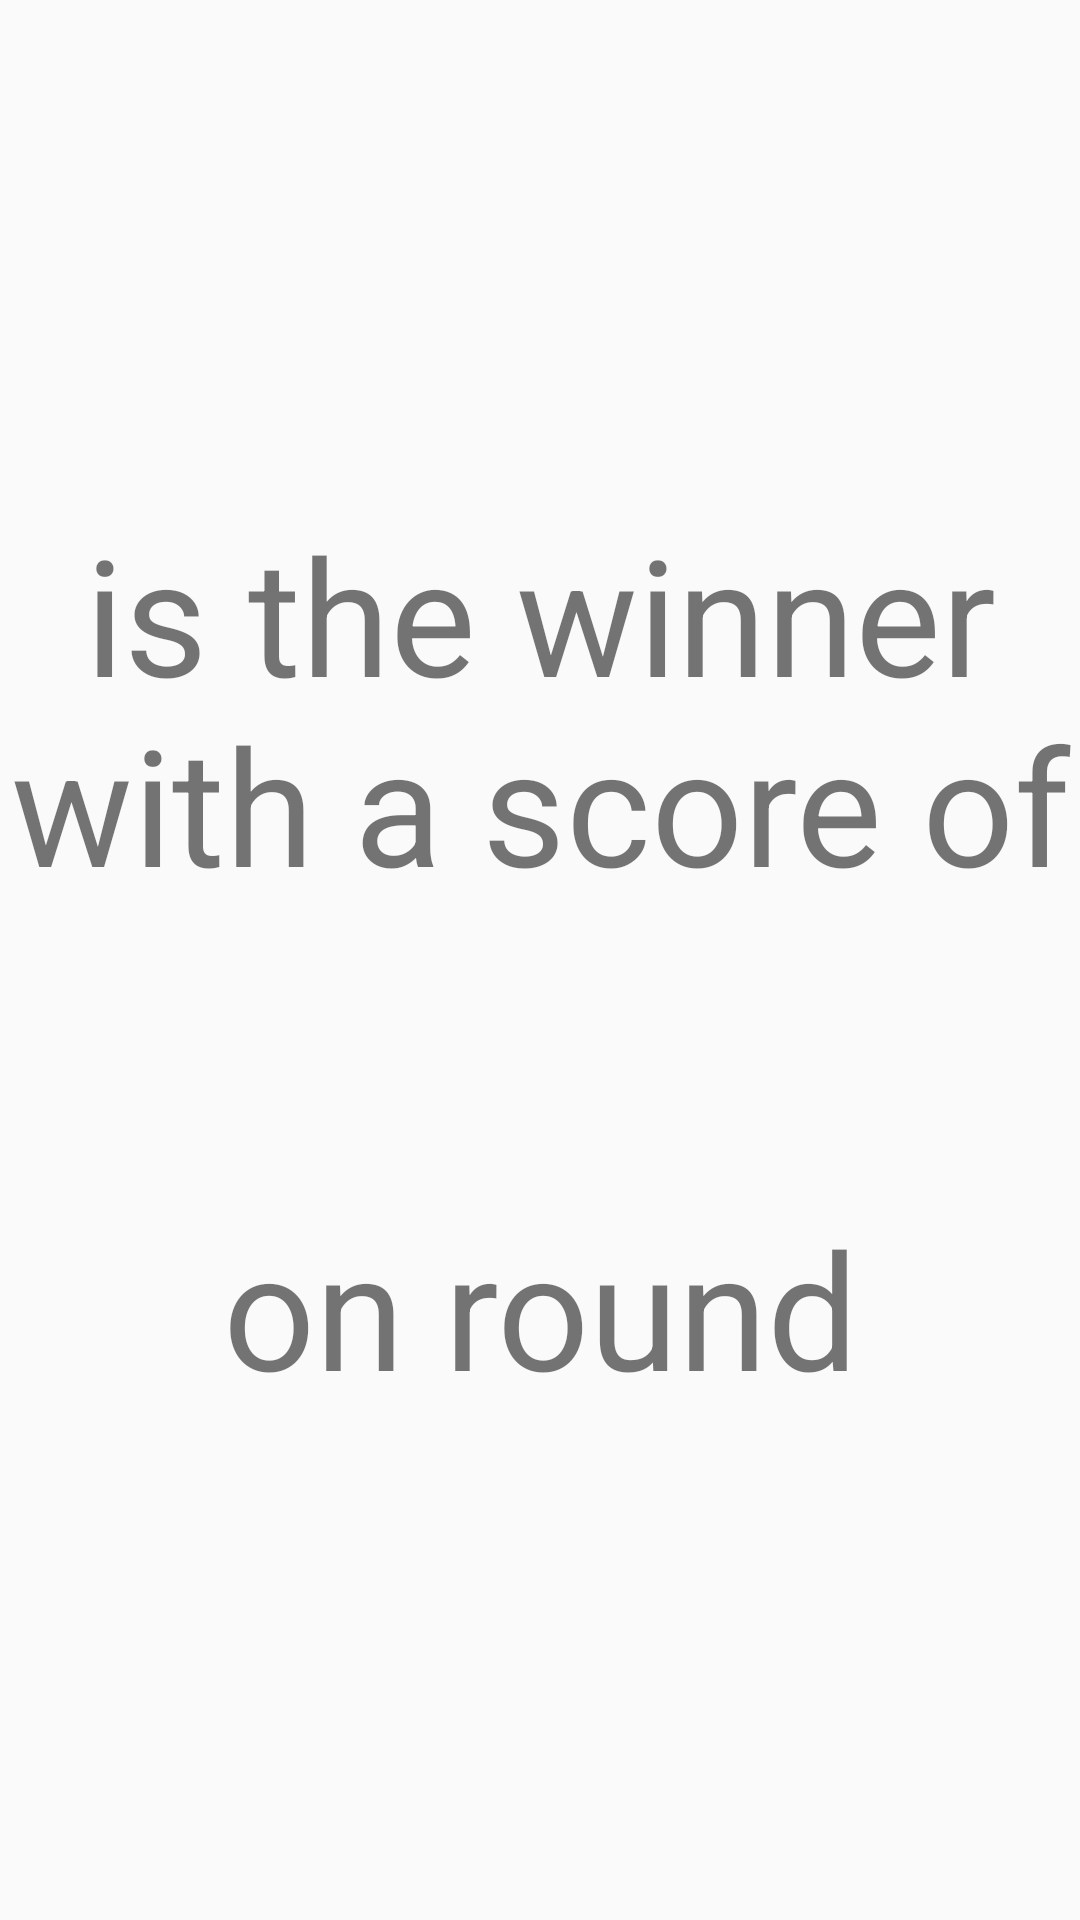

Android layout source for this screen:
<!-- AndroidManifest.xml: application theme AppTheme -->
<!-- res/layout/activity_cricket_winner.xml -->
<?xml version="1.0" encoding="utf-8"?>
<LinearLayout xmlns:android="http://schemas.android.com/apk/res/android"
    xmlns:app="http://schemas.android.com/apk/res-auto"
    xmlns:tools="http://schemas.android.com/tools"
    android:layout_width="wrap_content"
    android:layout_height="wrap_content"
    tools:context=".CricketWinner"
    android:orientation="vertical"
    android:layout_gravity="center"
    android:gravity="center"
    >

    <TextView
        android:layout_width="wrap_content"
        android:layout_height="wrap_content"
        android:id="@+id/cricketwinnerName"
        android:textSize="72sp"
        android:gravity="center"
        />
    <TextView
        android:layout_width="wrap_content"
        android:layout_height="wrap_content"
        android:id="@+id/cricketwinnerText"
        android:textSize="54sp"
        android:text="@string/cricketwinner_text"
        android:gravity="center"

        />

    <TextView
        android:layout_width="wrap_content"
        android:layout_height="wrap_content"
        android:id="@+id/cricketwinnerScore"
        android:textSize="72sp"
        android:gravity="center"
        />
    <TextView
        android:layout_width="wrap_content"
        android:layout_height="wrap_content"
        android:textSize="54sp"
        android:text="@string/cricketwinner_rounds"
        android:gravity="center"
        />
    <TextView
        android:layout_width="wrap_content"
        android:layout_height="wrap_content"
        android:id="@+id/cricketwinnerRounds"
        android:textSize="72sp"
        android:gravity="center"
        />


</LinearLayout>
<!-- resources referenced by this layout -->
<resources>
  <string name="cricketwinner_rounds">on round</string>
  <string name="cricketwinner_text">is the winner with a score of</string>
  <style name="AppTheme" parent="Theme.AppCompat.Light.DarkActionBar">
          
          <item name="colorPrimary">@color/colorPrimary</item>
          <item name="colorPrimaryDark">@color/colorPrimaryDark</item>
          <item name="colorAccent">@color/colorAccent</item>
      </style>
  <color name="colorPrimary">#008577</color>
  <color name="colorPrimaryDark">#00574B</color>
  <color name="colorAccent">#D81B60</color>
</resources>
